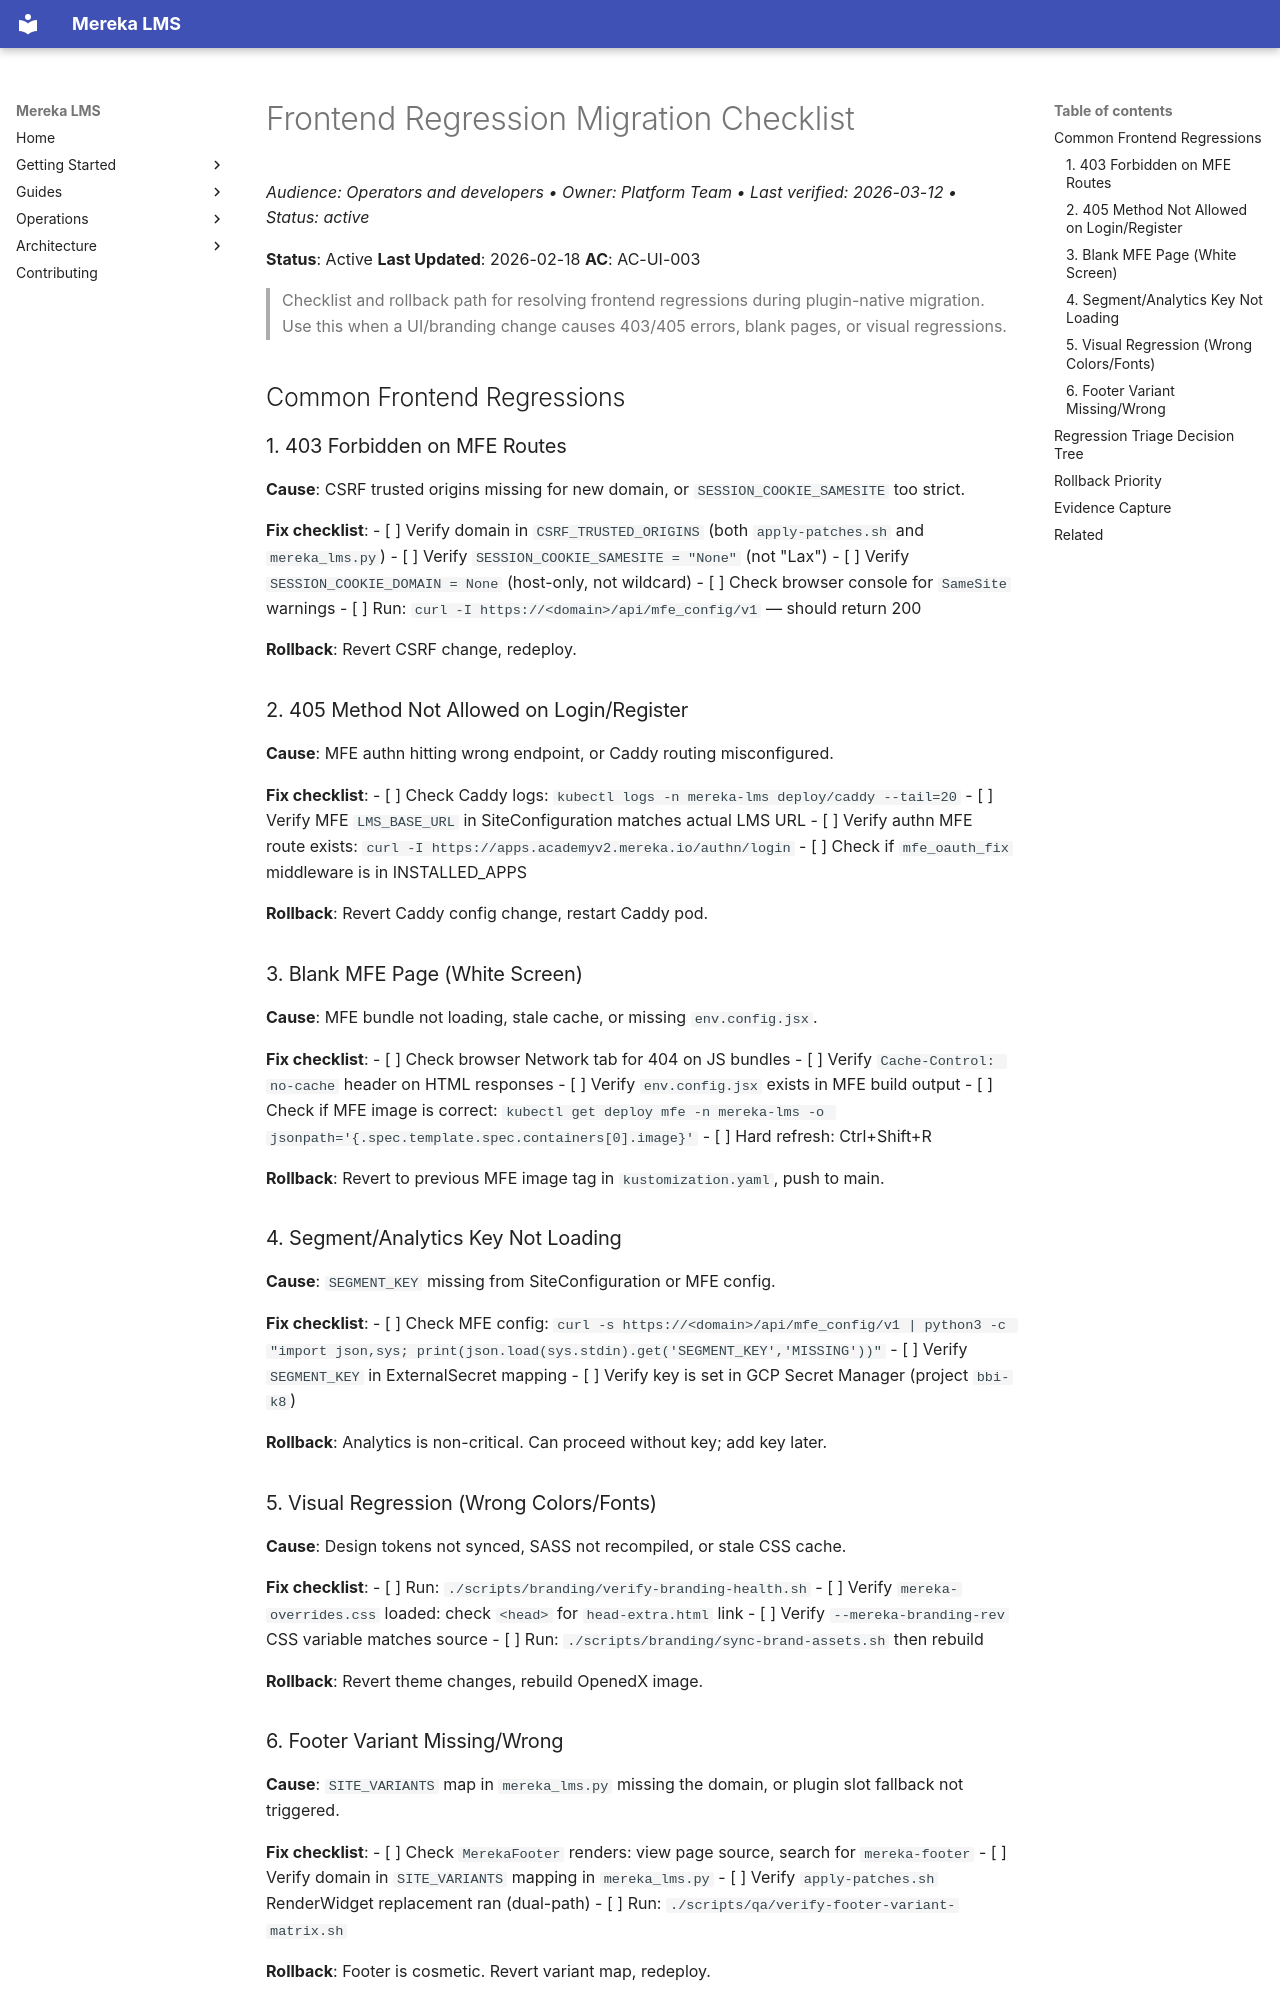

repository: lifeofgurpreet/mereka-lms-prototype · page: ops/runbooks/FRONTEND_REGRESSION_CHECKLIST/index.html · generator: mkdocs

# Frontend Regression Migration Checklist
_Audience: Operators and developers • Owner: Platform Team • Last verified: 2026-03-12 • Status: active_

**Status**: Active
**Last Updated**: 2026-02-18
**AC**: AC-UI-003

> Checklist and rollback path for resolving frontend regressions during
> plugin-native migration. Use this when a UI/branding change causes
> 403/405 errors, blank pages, or visual regressions.

## Common Frontend Regressions

### 1. 403 Forbidden on MFE Routes

**Cause**: CSRF trusted origins missing for new domain, or `SESSION_COOKIE_SAMESITE` too strict.

**Fix checklist**:
- [ ] Verify domain in `CSRF_TRUSTED_ORIGINS` (both `apply-patches.sh` and `mereka_lms.py`)
- [ ] Verify `SESSION_COOKIE_SAMESITE = "None"` (not "Lax")
- [ ] Verify `SESSION_COOKIE_DOMAIN = None` (host-only, not wildcard)
- [ ] Check browser console for `SameSite` warnings
- [ ] Run: `curl -I https://<domain>/api/mfe_config/v1` — should return 200

**Rollback**: Revert CSRF change, redeploy.

### 2. 405 Method Not Allowed on Login/Register

**Cause**: MFE authn hitting wrong endpoint, or Caddy routing misconfigured.

**Fix checklist**:
- [ ] Check Caddy logs: `kubectl logs -n mereka-lms deploy/caddy --tail=20`
- [ ] Verify MFE `LMS_BASE_URL` in SiteConfiguration matches actual LMS URL
- [ ] Verify authn MFE route exists: `curl -I https://apps.academyv2.mereka.io/authn/login`
- [ ] Check if `mfe_oauth_fix` middleware is in INSTALLED_APPS

**Rollback**: Revert Caddy config change, restart Caddy pod.

### 3. Blank MFE Page (White Screen)

**Cause**: MFE bundle not loading, stale cache, or missing `env.config.jsx`.

**Fix checklist**:
- [ ] Check browser Network tab for 404 on JS bundles
- [ ] Verify `Cache-Control: no-cache` header on HTML responses
- [ ] Verify `env.config.jsx` exists in MFE build output
- [ ] Check if MFE image is correct: `kubectl get deploy mfe -n mereka-lms -o jsonpath='{.spec.template.spec.containers[0].image}'`
- [ ] Hard refresh: Ctrl+Shift+R

**Rollback**: Revert to previous MFE image tag in `kustomization.yaml`, push to main.

### 4. Segment/Analytics Key Not Loading

**Cause**: `SEGMENT_KEY` missing from SiteConfiguration or MFE config.

**Fix checklist**:
- [ ] Check MFE config: `curl -s https://<domain>/api/mfe_config/v1 | python3 -c "import json,sys; print(json.load(sys.stdin).get('SEGMENT_KEY','MISSING'))"`
- [ ] Verify `SEGMENT_KEY` in ExternalSecret mapping
- [ ] Verify key is set in GCP Secret Manager (project `bbi-k8`)

**Rollback**: Analytics is non-critical. Can proceed without key; add key later.

### 5. Visual Regression (Wrong Colors/Fonts)

**Cause**: Design tokens not synced, SASS not recompiled, or stale CSS cache.

**Fix checklist**:
- [ ] Run: `./scripts/branding/verify-branding-health.sh`
- [ ] Verify `mereka-overrides.css` loaded: check `<head>` for `head-extra.html` link
- [ ] Verify `--mereka-branding-rev` CSS variable matches source
- [ ] Run: `./scripts/branding/sync-brand-assets.sh` then rebuild

**Rollback**: Revert theme changes, rebuild OpenedX image.
